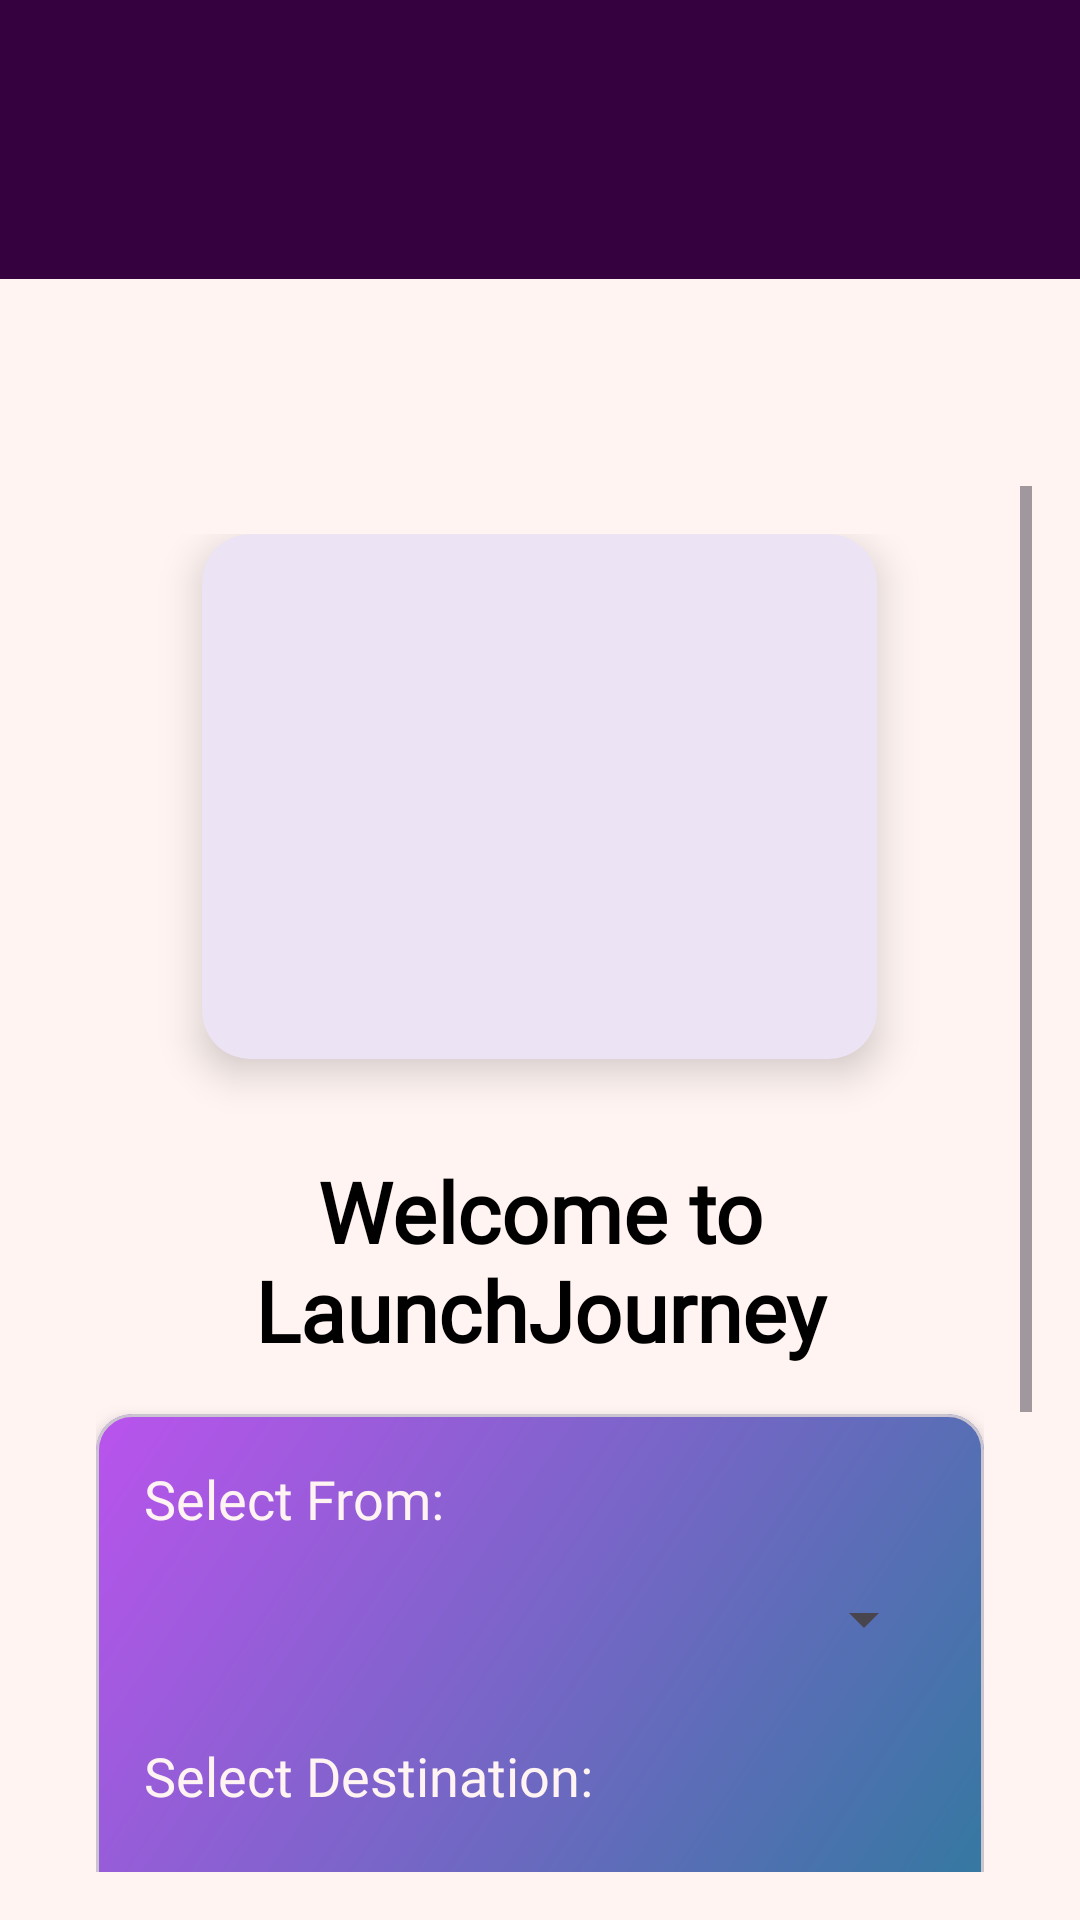

Android layout source for this screen:
<!-- AndroidManifest.xml: application theme Theme.LaunchJourney -->
<!-- res/layout/home_page_activity.xml -->
<RelativeLayout xmlns:android="http://schemas.android.com/apk/res/android"
    xmlns:tools="http://schemas.android.com/tools"
    xmlns:app="http://schemas.android.com/apk/res-auto"
    android:layout_width="match_parent"
    android:layout_height="match_parent"
    android:background="@color/babypink"
    tools:context=".home_page_activity">

    
    <androidx.appcompat.widget.Toolbar
        android:id="@+id/toolbar"
        android:layout_width="match_parent"
        android:layout_height="93dp"
        android:background="@color/dpurple"
        android:elevation="4dp"
        android:popupTheme="@style/ThemeOverlay.AppCompat.Light"
        android:theme="@style/ThemeOverlay.AppCompat.ActionBar" />

    

    

    <ScrollView
        android:layout_width="match_parent"
        android:layout_height="match_parent"
        android:layout_below="@id/toolbar"
        android:layout_marginTop="53dp"
        android:padding="16dp">

        <LinearLayout
            android:layout_width="match_parent"
            android:layout_height="wrap_content"
            android:gravity="center"
            android:orientation="vertical"
            android:padding="16dp">

            

            
            <com.google.android.material.card.MaterialCardView
                android:layout_width="225dp"
                android:layout_height="175dp"
                android:layout_gravity="center"
                app:cardCornerRadius="16dp"
                app:strokeWidth="0dp"
                app:cardElevation="8dp"
                android:layout_marginBottom="16dp">

                <ImageView
                    android:id="@+id/homepage_image"
                    android:layout_width="match_parent"
                    android:layout_height="match_parent"
                    android:scaleType="centerCrop"
                    android:src="@drawable/welcome_icon" />
            </com.google.android.material.card.MaterialCardView>

            <TextView
                android:id="@+id/homepage_title"
                android:layout_width="wrap_content"
                android:layout_height="wrap_content"
                android:layout_margin="16dp"
                android:alpha="1"
                android:fontFamily="@font/futura_cyrillic_book"
                android:gravity="center"
                android:scaleX="1"
                android:scaleY="1"
                android:text="Welcome to LaunchJourney"
                android:textColor="@color/black"
                android:textSize="28sp"
                android:textStyle="bold" />

            
            <com.google.android.material.card.MaterialCardView
                android:layout_width="match_parent"
                android:layout_height="wrap_content"
                android:layout_marginBottom="24dp"
                app:cardCornerRadius="12dp"
                app:cardElevation="6dp">

                <LinearLayout
                    android:layout_width="match_parent"
                    android:layout_height="wrap_content"
                    android:orientation="vertical"
                    android:background="@drawable/gradient_bg"
                    android:padding="16dp">

                    
                    <TextView
                        android:layout_width="wrap_content"
                        android:layout_height="wrap_content"
                        android:text="Select From:"
                        android:fontFamily="@font/mi_sans"
                        android:textColor="@color/babypink"
                        android:textSize="18sp" />

                    <Spinner
                        android:id="@+id/from_spinner"
                        android:layout_width="match_parent"
                        android:layout_height="48dp"
                        android:layout_marginTop="4dp"
                        android:layout_marginBottom="16dp"
                        android:spinnerMode="dropdown" />

                    
                    <TextView
                        android:layout_width="wrap_content"
                        android:layout_height="wrap_content"
                        android:fontFamily="@font/mi_sans"
                        android:text="Select Destination:"
                        android:textColor="@color/babypink"
                        android:textSize="18sp" />

                    <Spinner
                        android:id="@+id/destination_spinner"
                        android:layout_width="match_parent"
                        android:layout_height="48dp"
                        android:layout_marginTop="4dp"
                        android:spinnerMode="dropdown" />
                </LinearLayout>
            </com.google.android.material.card.MaterialCardView>

            
            <TextView
                android:layout_width="wrap_content"
                android:layout_height="wrap_content"
                android:layout_marginTop="16dp"
                android:fontFamily="@font/mi_sans"
                android:text="Select Journey Date:"
                android:textColor="@color/black"
                android:textSize="22sp" />

            <Button
                android:id="@+id/date_picker_button"
                android:layout_width="match_parent"
                android:layout_height="wrap_content"
                android:layout_marginTop="8dp"
                android:background="@drawable/btn_rounded_corner"
                android:textColor="@color/white"
                android:text="Choose Date"
                android:padding="10dp"
                android:fontFamily="@font/mi_sans"
                android:textSize="18sp" />

            
            <Button
                android:id="@+id/search_trip_button"
                android:layout_width="match_parent"
                android:layout_height="wrap_content"
                android:layout_marginTop="24dp"
                android:backgroundTint="#6200EE"
                android:padding="10dp"
                android:background="@drawable/btn_rounded_corner"
                android:text="Search Trip"
                android:textColor="@color/white"
                android:fontFamily="@font/mi_sans"
                android:textSize="18sp" />
        </LinearLayout>
    </ScrollView>

</RelativeLayout>
<!-- resources referenced by this layout -->
<resources>
  <color name="babypink">#FFF4F2</color>
  <color name="black">#000000</color>
  <color name="dpurple">#36013F</color>
  <color name="white">#FFFFFF</color>
  <!-- drawable btn_rounded_corner (drawable) -->
  <?xml version="1.0" encoding="utf-8"?>
  
  <shape xmlns:android="http://schemas.android.com/apk/res/android">
      <solid android:color="@color/dpurple" />
      <corners android:radius="15dp" />
  </shape>
  <!-- drawable gradient_bg (drawable) -->
  <?xml version="1.0" encoding="utf-8"?>
  <shape xmlns:android="http://schemas.android.com/apk/res/android">
      <gradient
          android:startColor="#2A7B9B"
          android:endColor="#BA53ED"
          android:angle="135"
          android:type="linear" />
      <corners android:radius="12dp" />
  </shape>
  <style name="Theme.LaunchJourney" parent="Base.Theme.LaunchJourney" />
  <style name="Base.Theme.LaunchJourney" parent="Theme.Material3.DayNight.NoActionBar">
          
          
      </style>
</resources>
